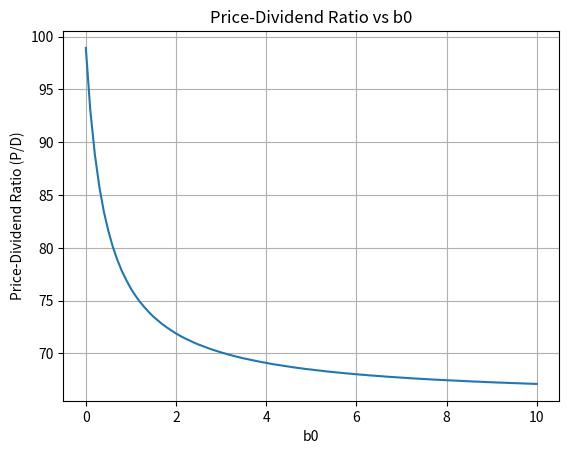
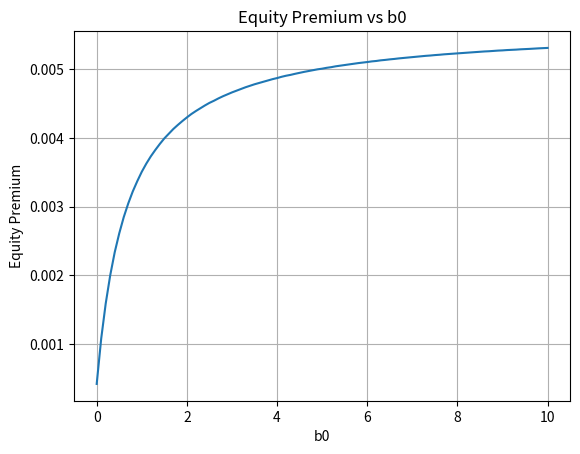

Write Python code to recreate these figures, in order.
import numpy as np
import pandas as pd
import matplotlib.pyplot as plt

# Constants
DELTA = 0.99  # Time discount factor
LAMBDA = 2.0  # Loss aversion parameter
GAMMA = 1.0   # Risk aversion parameter
GROWTH_MEAN = 0.02  # Mean consumption growth
GROWTH_STD = 0.02   # Consumption growth volatility
RF = np.exp(0.0198) / DELTA  # Risk-free rate

def simulate_consumption_growth(num_draws: int = int(1e4)) -> np.ndarray:
    """Simulate consumption growth using normal distribution."""
    epsilon = np.random.randn(num_draws)
    return np.exp(GROWTH_MEAN + GROWTH_STD * epsilon)

def utility_function(R: float, Rf: float, lambd: float = LAMBDA) -> float:
    """Calculate utility v(R) based on return R."""
    return R - Rf if R >= Rf else lambd * (R - Rf)

def compute_ex(x: float, b0: float, g_tilde: np.ndarray, delta: float, Rf: float) -> float:
    """Compute e(x) function value."""
    R_tilde = x * g_tilde
    v_vals = np.array([utility_function(R, Rf) for R in R_tilde])
    Ev = np.mean(v_vals)
    return delta * b0 * Ev + delta * x - 1

def find_equilibrium_x(b0: float, g_tilde: np.ndarray, delta: float, Rf: float,
                      x_minus: float = 1.0, x_plus: float = 1.1,
                      tol: float = 1e-5, max_iter: int = 1000) -> float:
    """Find equilibrium x using bisection method."""
    e_minus = compute_ex(x_minus, b0, g_tilde, delta, Rf)
    e_plus = compute_ex(x_plus, b0, g_tilde, delta, Rf)
    
    if e_minus >= 0 or e_plus <= 0:
        return np.nan
        
    iter_count = 0
    while True:
        x_0 = 0.5 * (x_minus + x_plus)
        e_0 = compute_ex(x_0, b0, g_tilde, delta, Rf)
        
        if abs(e_0) < tol or iter_count >= max_iter:
            break
        elif e_0 < 0:
            x_minus = x_0
        else:
            x_plus = x_0
        iter_count += 1
        
    return x_0

def calculate_metrics(x: float, Rf: float) -> tuple:
    """Calculate P/D ratio and equity premium."""
    if np.isnan(x):
        return np.nan, np.nan
    pd_ratio = 1.0 / (x - 1.0)
    E_Rm = x * np.exp(0.0202)
    equity_premium = E_Rm - Rf
    return pd_ratio, equity_premium

def plot_results(results_df: pd.DataFrame) -> None:
    """Plot P/D ratio and equity premium vs b0."""
    plt.figure()
    plt.plot(results_df['b0'], results_df['Price-Dividend Ratio (P/D)'])
    plt.xlabel('b0')
    plt.ylabel('Price-Dividend Ratio (P/D)')
    plt.title('Price-Dividend Ratio vs b0')
    plt.grid(True)
    plt.show()

    plt.figure()
    plt.plot(results_df['b0'], results_df['Equity Premium'])
    plt.xlabel('b0')
    plt.ylabel('Equity Premium')
    plt.title('Equity Premium vs b0')
    plt.grid(True)
    plt.show()

def main():
    # Parameters
    b0_values = np.arange(0, 10.1, 0.1)
    
    # Simulate consumption growth
    g_tilde = simulate_consumption_growth()
    
    # Initialize results lists
    pd_ratios = []
    equity_premiums = []
    equilibrium_x_values = []
    
    # Calculate results for each b0
    for b0 in b0_values:
        x = find_equilibrium_x(b0, g_tilde, DELTA, RF)
        pd_ratio, equity_premium = calculate_metrics(x, RF)
        
        pd_ratios.append(pd_ratio)
        equity_premiums.append(equity_premium)
        equilibrium_x_values.append(x)
        
        if np.isnan(x):
            print(f"No solution for b0 = {b0}")
    
    # Create and display results
    results_df = pd.DataFrame({
        'b0': b0_values,
        'Price-Dividend Ratio (P/D)': pd_ratios,
        'Equity Premium': equity_premiums,
        'Simulated Equilibrium x': equilibrium_x_values
    })
    
    plot_results(results_df)
    print(results_df)

if __name__ == "__main__":
    main()
